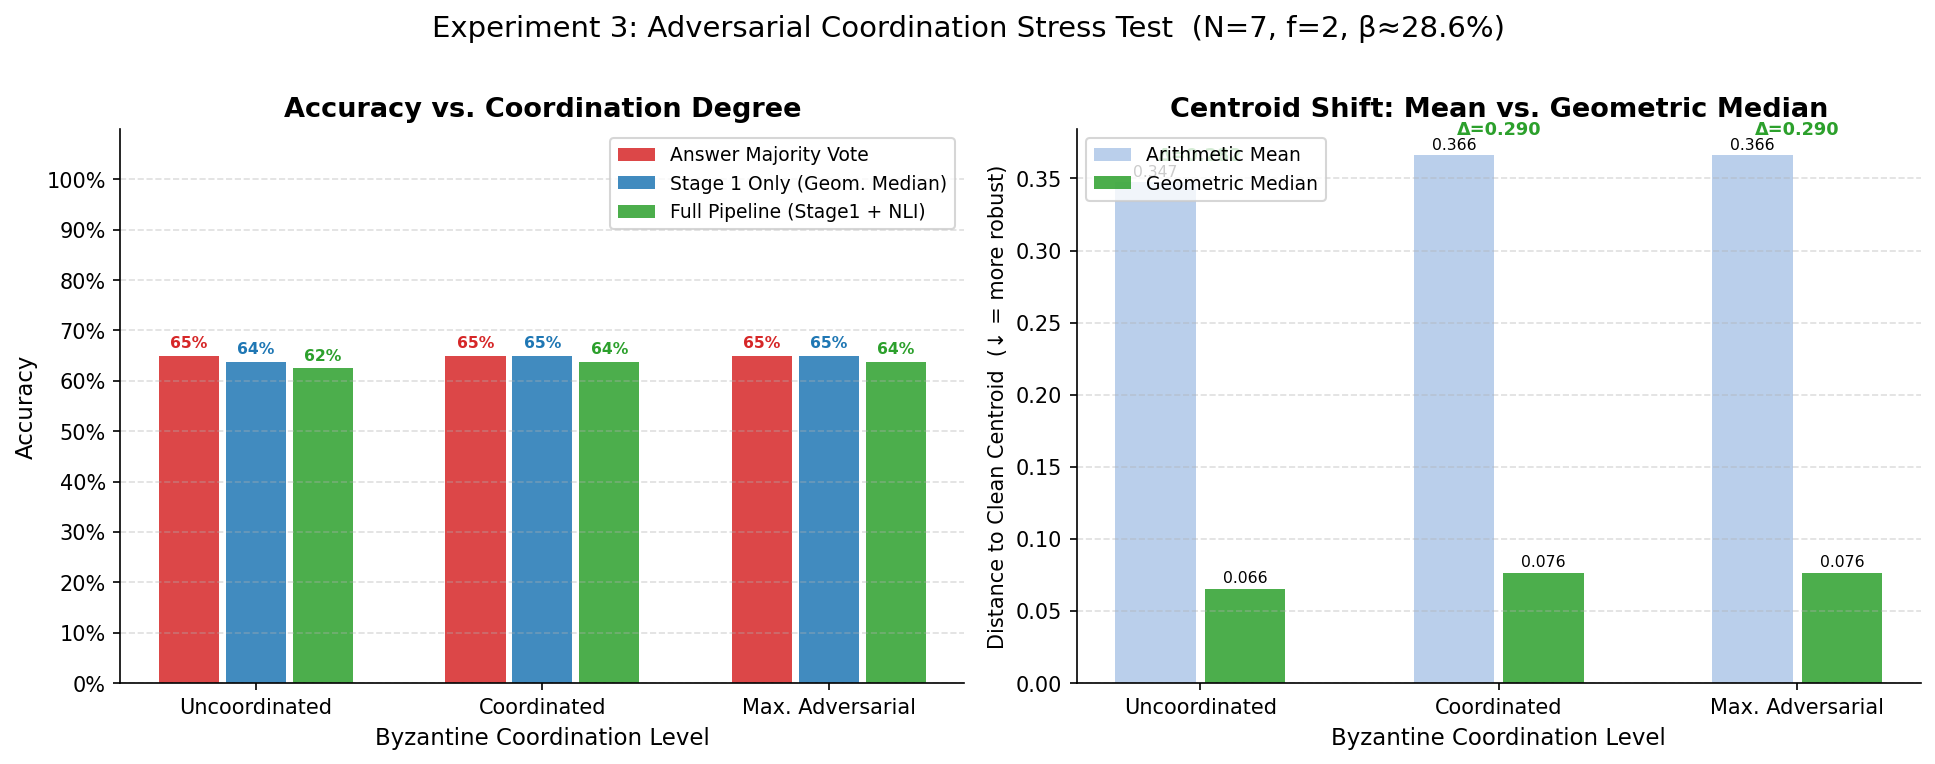

The table this chart was drawn from, first rows:
coordination, pipeline_condition, accuracy, fallback_frequency, nli_fallback_frequency, centroid_shift_mean, centroid_shift_gm, centroid_shift_delta
uncoordinated, majority_answer_vote, 0.65, 0.0, 0.0, 0.3475, 0.06557, 0.2819
uncoordinated, stage1_only, 0.6375, 0.1125, 0.0, 0.3475, 0.06557, 0.2819
uncoordinated, full_pipeline, 0.625, 0.1125, 0.0, 0.3475, 0.06557, 0.2819
coordinated, majority_answer_vote, 0.65, 0.0, 0.0, 0.366, 0.07649, 0.2895
coordinated, stage1_only, 0.65, 0.1125, 0.0, 0.366, 0.07649, 0.2895
coordinated, full_pipeline, 0.6375, 0.1125, 0.0, 0.366, 0.07649, 0.2895
maximally_adversarial, majority_answer_vote, 0.65, 0.0, 0.0, 0.366, 0.07649, 0.2895
maximally_adversarial, stage1_only, 0.65, 0.1125, 0.0, 0.366, 0.07649, 0.2895
maximally_adversarial, full_pipeline, 0.6375, 0.1125, 0.0, 0.366, 0.07649, 0.2895
